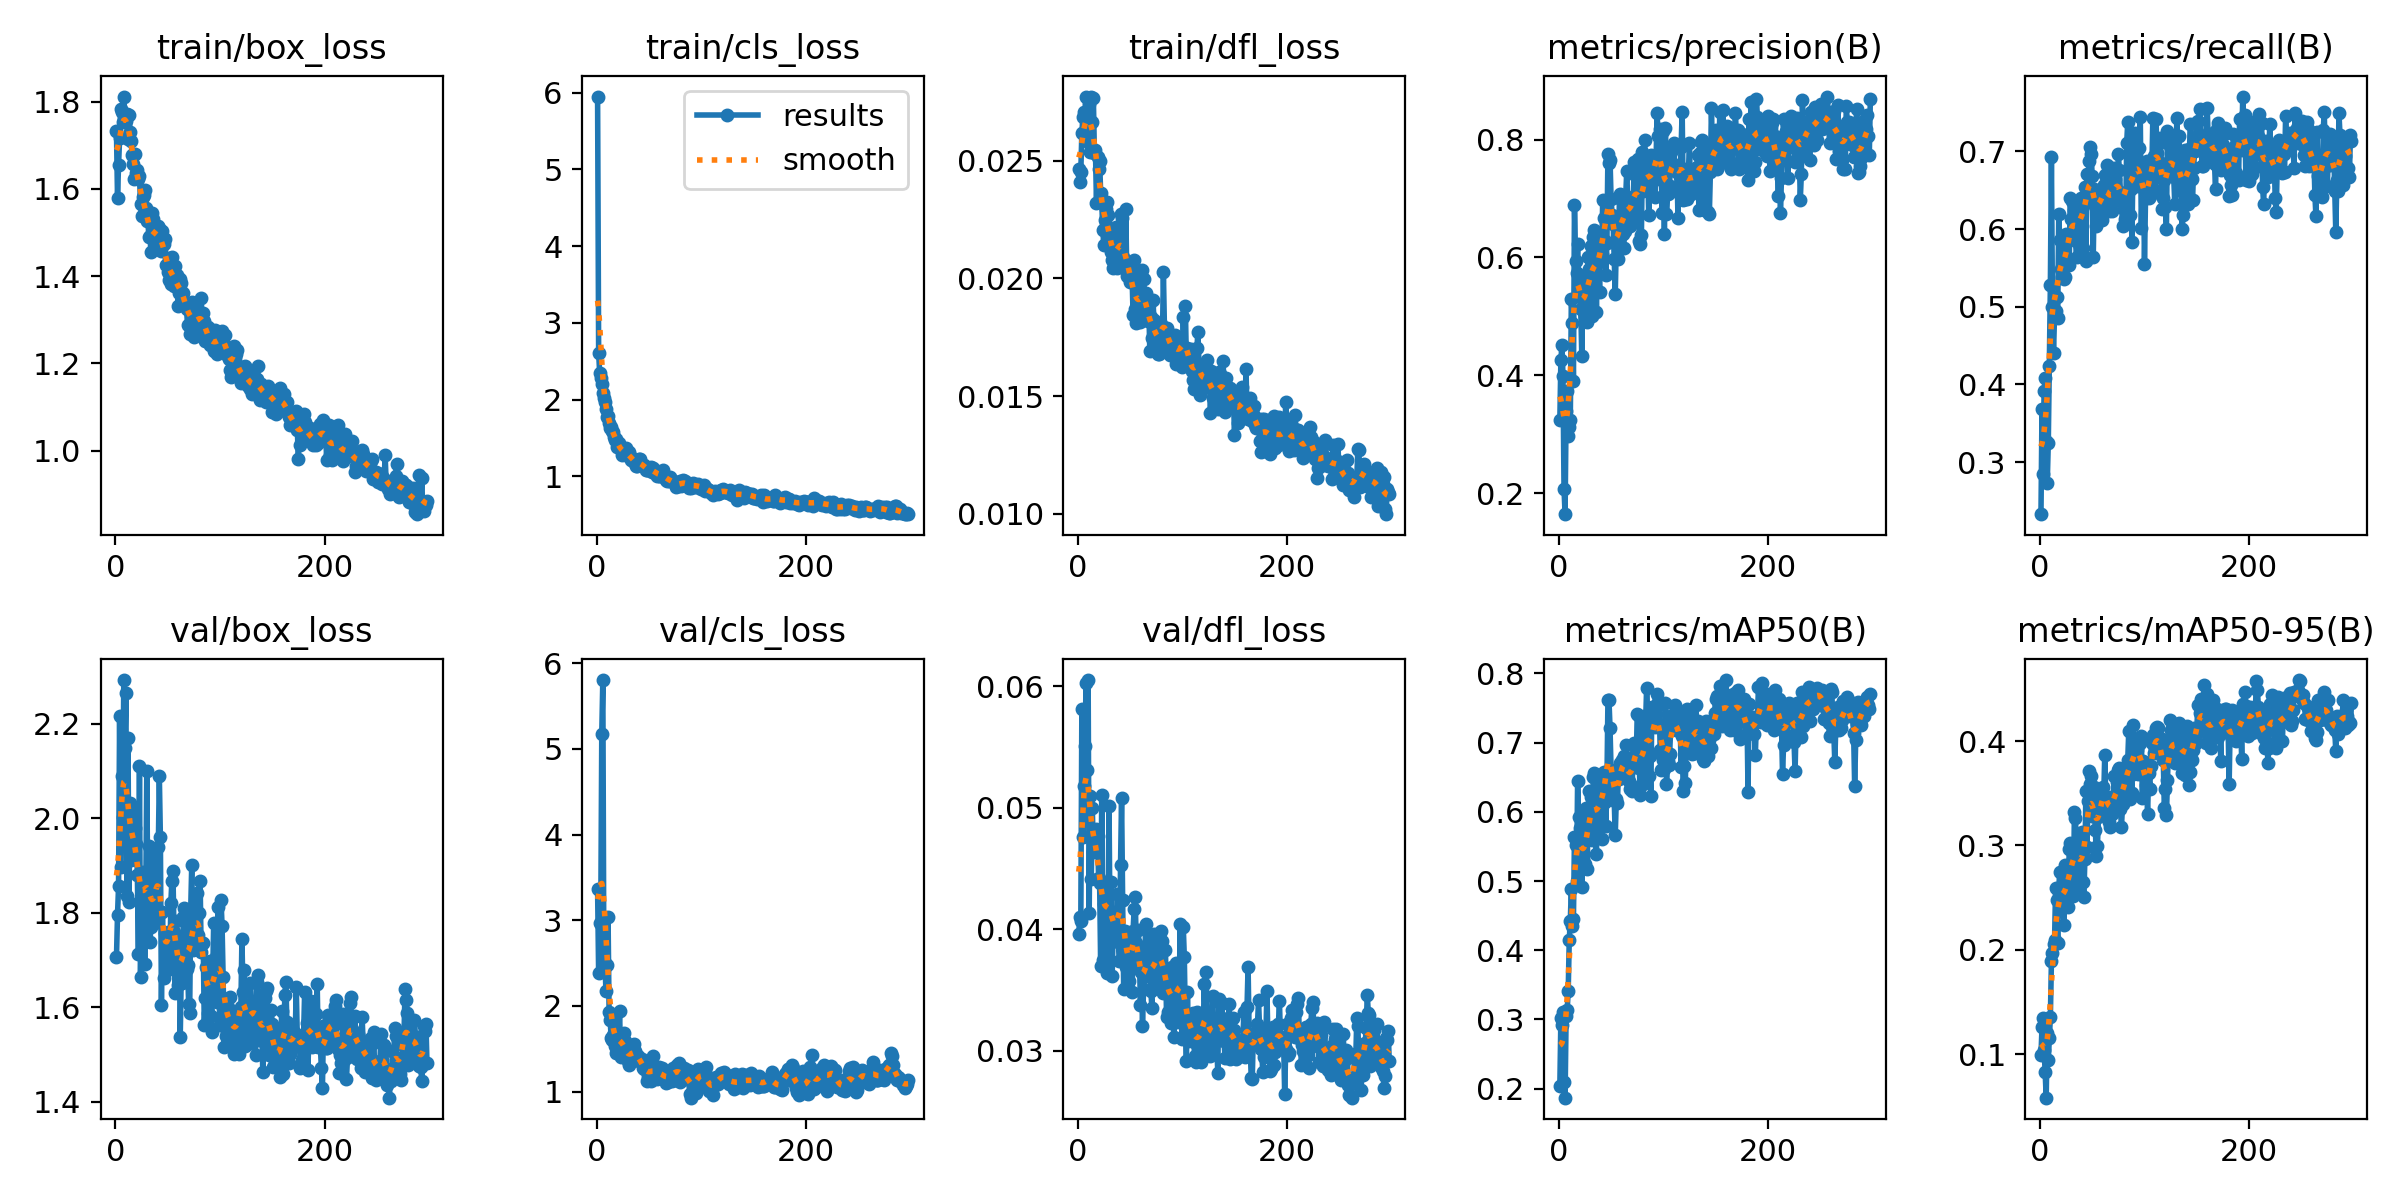

The file beside this chart, header and first rows:
epoch, time, train/box_loss, train/cls_loss, train/dfl_loss, metrics/precision(B), metrics/recall(B), metrics/mAP50(B), metrics/mAP50-95(B), val/box_loss, val/cls_loss, val/dfl_loss, lr/pg0, lr/pg1, lr/pg2
1, 26.18, 1.732, 5.948, 0.02463, 0.3238, 0.2331, 0.2037, 0.09936, 1.705, 3.358, 0.03958, 0.0002914, 0.0002914, 0.04058
2, 31.38, 1.58, 2.614, 0.02409, 0.4266, 0.369, 0.3017, 0.1258, 1.796, 2.381, 0.04099, 0.0005903, 0.0005903, 0.03088
3, 36.28, 1.655, 2.348, 0.02453, 0.4515, 0.2846, 0.2927, 0.1349, 1.856, 2.968, 0.04064, 0.0008879, 0.0008879, 0.02117
4, 41.09, 1.716, 2.28, 0.02618, 0.3982, 0.392, 0.3113, 0.1042, 2.215, 2.953, 0.05813, 0.001184, 0.001184, 0.01147
5, 45.8, 1.783, 2.206, 0.02687, 0.2073, 0.4088, 0.2095, 0.08327, 1.897, 5.179, 0.04759, 0.00148, 0.00148, 0.001765
6, 50.4, 1.776, 2.093, 0.02708, 0.1643, 0.3269, 0.1869, 0.05852, 2.089, 5.803, 0.05176, 0.001485, 0.001485, 0.001485
7, 55.19, 1.753, 2.027, 0.02685, 0.3387, 0.273, 0.3056, 0.1203, 2.003, 2.447, 0.05509, 0.001482, 0.001482, 0.001482
8, 59.65, 1.812, 1.975, 0.0277, 0.373, 0.3248, 0.3131, 0.09421, 2.292, 2.5, 0.06023, 0.001479, 0.001479, 0.001479
9, 64.42, 1.768, 1.873, 0.02682, 0.2963, 0.4237, 0.3411, 0.1159, 2.149, 2.174, 0.05308, 0.001476, 0.001476, 0.001476
10, 69.36, 1.755, 1.781, 0.02578, 0.312, 0.5285, 0.4148, 0.1361, 2.266, 2.479, 0.06051, 0.001473, 0.001473, 0.001473
11, 74.29, 1.772, 1.783, 0.02742, 0.3248, 0.6929, 0.4427, 0.1891, 1.836, 3.032, 0.04134, 0.00147, 0.00147, 0.00147
12, 79.02, 1.715, 1.691, 0.02535, 0.5301, 0.4996, 0.4889, 0.197, 2.171, 1.924, 0.05099, 0.001467, 0.001467, 0.001467
13, 83.9, 1.771, 1.632, 0.02772, 0.4888, 0.4408, 0.4354, 0.2059, 1.823, 1.836, 0.0441, 0.001464, 0.001464, 0.001464
14, 88.74, 1.731, 1.646, 0.02666, 0.3902, 0.4901, 0.4456, 0.2091, 2.032, 1.626, 0.04996, 0.001461, 0.001461, 0.001461
15, 93.52, 1.709, 1.599, 0.02766, 0.6893, 0.494, 0.5631, 0.2597, 1.912, 1.601, 0.04637, 0.001458, 0.001458, 0.001458
16, 98.47, 1.677, 1.577, 0.02533, 0.594, 0.5128, 0.5518, 0.2478, 1.924, 1.655, 0.04764, 0.001455, 0.001455, 0.001455
17, 103.3, 1.658, 1.511, 0.02543, 0.5739, 0.485, 0.4997, 0.2068, 2.016, 1.851, 0.04805, 0.001452, 0.001452, 0.001452
18, 108.1, 1.623, 1.472, 0.02318, 0.6219, 0.6199, 0.6443, 0.2597, 1.992, 1.533, 0.04823, 0.00145, 0.00145, 0.00145
19, 112.9, 1.681, 1.482, 0.02516, 0.5584, 0.5856, 0.5919, 0.2748, 1.979, 1.45, 0.04768, 0.001447, 0.001447, 0.001447
20, 117.7, 1.636, 1.384, 0.02466, 0.5327, 0.5483, 0.5764, 0.2567, 1.945, 1.688, 0.04421, 0.001444, 0.001444, 0.001444
21, 122.3, 1.644, 1.434, 0.02497, 0.513, 0.5382, 0.5492, 0.2505, 1.879, 1.494, 0.04382, 0.001441, 0.001441, 0.001441
22, 126.9, 1.624, 1.37, 0.02361, 0.432, 0.5749, 0.4907, 0.2553, 1.713, 1.946, 0.03699, 0.001438, 0.001438, 0.001438
23, 131.7, 1.631, 1.373, 0.0233, 0.5411, 0.5358, 0.5339, 0.2236, 2.111, 1.407, 0.05106, 0.001435, 0.001435, 0.001435
24, 136.5, 1.565, 1.286, 0.02204, 0.5637, 0.5389, 0.5256, 0.281, 1.665, 1.458, 0.0375, 0.001432, 0.001432, 0.001432
25, 141.2, 1.537, 1.293, 0.02141, 0.5006, 0.594, 0.5249, 0.2469, 1.848, 1.591, 0.04211, 0.001429, 0.001429, 0.001429
26, 145.8, 1.581, 1.323, 0.02249, 0.5704, 0.5608, 0.6063, 0.26, 1.887, 1.684, 0.04211, 0.001426, 0.001426, 0.001426
27, 150.6, 1.585, 1.317, 0.02296, 0.4905, 0.5848, 0.518, 0.2408, 1.851, 1.585, 0.0431, 0.001423, 0.001423, 0.001423
28, 155.7, 1.597, 1.376, 0.02325, 0.6003, 0.5538, 0.5774, 0.2964, 1.692, 1.402, 0.0364, 0.00142, 0.00142, 0.00142
29, 160.7, 1.556, 1.328, 0.02271, 0.5804, 0.6402, 0.6297, 0.302, 1.825, 1.424, 0.04125, 0.001417, 0.001417, 0.001417
30, 165.6, 1.526, 1.264, 0.0215, 0.5208, 0.6128, 0.5892, 0.2556, 2.1, 1.361, 0.05013, 0.001414, 0.001414, 0.001414
31, 170.6, 1.53, 1.312, 0.022, 0.619, 0.6357, 0.6215, 0.2843, 1.812, 1.311, 0.03926, 0.001411, 0.001411, 0.001411
32, 175.2, 1.489, 1.265, 0.02111, 0.5005, 0.5897, 0.559, 0.252, 1.941, 1.494, 0.04392, 0.001408, 0.001408, 0.001408
33, 180.1, 1.492, 1.211, 0.02078, 0.634, 0.625, 0.651, 0.3317, 1.738, 1.394, 0.03616, 0.001405, 0.001405, 0.001405
34, 185, 1.455, 1.235, 0.02046, 0.6469, 0.5908, 0.6568, 0.3265, 1.77, 1.443, 0.04026, 0.001402, 0.001402, 0.001402
35, 190, 1.544, 1.212, 0.02085, 0.595, 0.5646, 0.5639, 0.2907, 1.805, 1.539, 0.04146, 0.001399, 0.001399, 0.001399
36, 194.6, 1.53, 1.186, 0.02125, 0.5066, 0.6337, 0.5384, 0.257, 1.807, 1.554, 0.03909, 0.001396, 0.001396, 0.001396
37, 199.7, 1.503, 1.22, 0.02217, 0.6099, 0.581, 0.6108, 0.3, 1.809, 1.474, 0.03911, 0.001393, 0.001393, 0.001393
38, 204.4, 1.472, 1.14, 0.02043, 0.6019, 0.608, 0.611, 0.2631, 1.931, 1.401, 0.04288, 0.00139, 0.00139, 0.00139
39, 209.1, 1.492, 1.143, 0.02055, 0.541, 0.64, 0.6373, 0.2928, 1.781, 1.37, 0.03897, 0.001387, 0.001387, 0.001387
40, 213.9, 1.482, 1.15, 0.02129, 0.6288, 0.6376, 0.6419, 0.3129, 1.78, 1.417, 0.03737, 0.001384, 0.001384, 0.001384
41, 218.8, 1.514, 1.226, 0.02272, 0.6061, 0.5758, 0.5603, 0.2651, 1.939, 1.36, 0.0453, 0.001381, 0.001381, 0.001381
42, 223.7, 1.511, 1.229, 0.02257, 0.6966, 0.6351, 0.6321, 0.251, 2.089, 1.381, 0.05081, 0.001378, 0.001378, 0.001378
43, 228.4, 1.48, 1.155, 0.02092, 0.6662, 0.6547, 0.6578, 0.2867, 1.96, 1.377, 0.04242, 0.001375, 0.001375, 0.001375
44, 233, 1.457, 1.132, 0.02066, 0.6272, 0.5596, 0.6141, 0.3525, 1.606, 1.277, 0.03509, 0.001372, 0.001372, 0.001372
45, 237.9, 1.503, 1.153, 0.02038, 0.57, 0.6713, 0.58, 0.2984, 1.802, 1.268, 0.03983, 0.001369, 0.001369, 0.001369
46, 242.8, 1.473, 1.125, 0.02293, 0.6246, 0.648, 0.6371, 0.3427, 1.663, 1.298, 0.03689, 0.001366, 0.001366, 0.001366
47, 247.5, 1.485, 1.088, 0.02011, 0.7751, 0.6875, 0.7612, 0.3716, 1.757, 1.267, 0.03875, 0.001363, 0.001363, 0.001363
48, 252.2, 1.426, 1.09, 0.02015, 0.7598, 0.7054, 0.7614, 0.3584, 1.686, 1.118, 0.03569, 0.00136, 0.00136, 0.00136
49, 257.1, 1.426, 1.08, 0.02067, 0.766, 0.6969, 0.7208, 0.3668, 1.684, 1.18, 0.03574, 0.001357, 0.001357, 0.001357
50, 261.7, 1.409, 1.093, 0.01984, 0.6999, 0.6681, 0.6603, 0.3285, 1.76, 1.273, 0.03801, 0.001354, 0.001354, 0.001354
51, 266.8, 1.391, 1.084, 0.02001, 0.6723, 0.5636, 0.6188, 0.3278, 1.754, 1.244, 0.0393, 0.001352, 0.001352, 0.001352
52, 271.6, 1.442, 1.122, 0.02013, 0.6571, 0.6516, 0.6502, 0.3558, 1.681, 1.128, 0.03483, 0.001349, 0.001349, 0.001349
53, 276.4, 1.383, 1.063, 0.01845, 0.5981, 0.6301, 0.6169, 0.3151, 1.82, 1.273, 0.03989, 0.001346, 0.001346, 0.001346
54, 281.3, 1.445, 1.111, 0.02076, 0.5374, 0.604, 0.5663, 0.2897, 1.868, 1.413, 0.04166, 0.001343, 0.001343, 0.001343
55, 286, 1.385, 1.073, 0.01872, 0.6242, 0.6428, 0.6186, 0.2996, 1.888, 1.213, 0.04265, 0.00134, 0.00134, 0.00134
56, 290.8, 1.376, 1.05, 0.0181, 0.6351, 0.6396, 0.6123, 0.3276, 1.759, 1.223, 0.03883, 0.001337, 0.001337, 0.001337
57, 295.7, 1.423, 1.046, 0.01966, 0.5975, 0.6245, 0.6539, 0.3464, 1.631, 1.174, 0.03681, 0.001334, 0.001334, 0.001334
58, 300.5, 1.38, 1.009, 0.0187, 0.7001, 0.6454, 0.6471, 0.3317, 1.783, 1.151, 0.03995, 0.001331, 0.001331, 0.001331
59, 305.3, 1.402, 1.03, 0.01965, 0.7077, 0.612, 0.6708, 0.3398, 1.746, 1.267, 0.03809, 0.001328, 0.001328, 0.001328
60, 310.3, 1.331, 1.001, 0.01815, 0.6715, 0.6404, 0.6756, 0.3564, 1.647, 1.287, 0.03377, 0.001325, 0.001325, 0.001325
... 238 more rows
